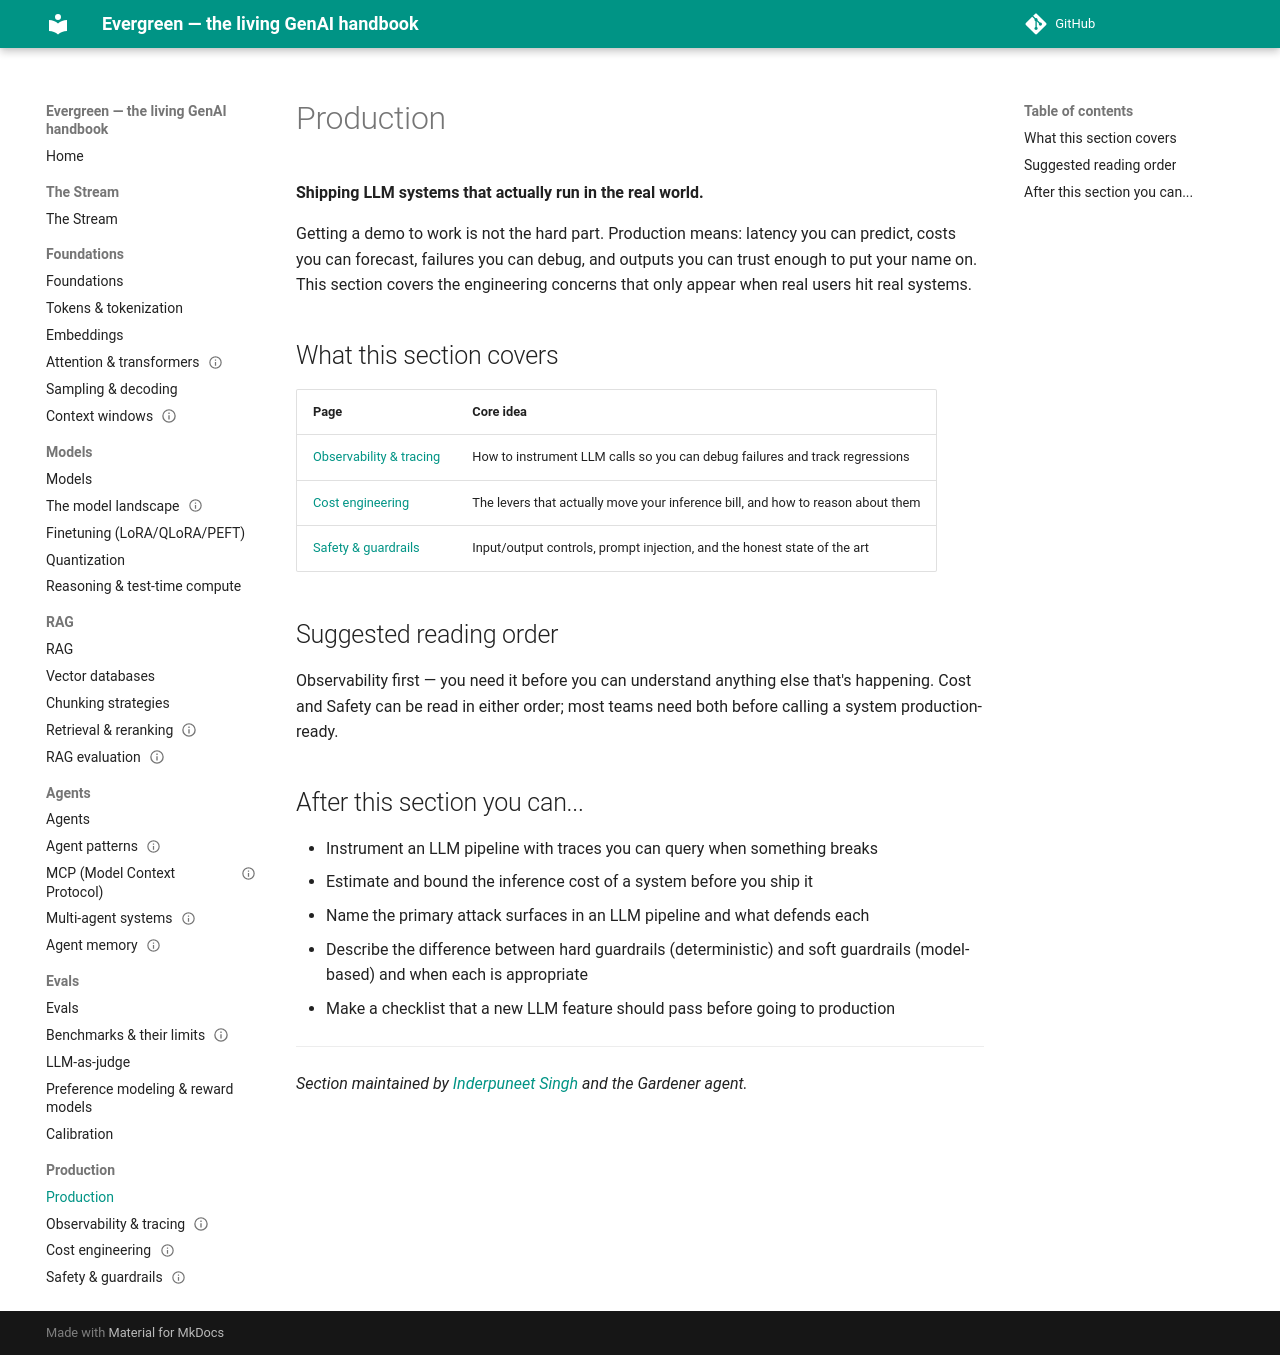

repository: inderpun/evergreen · page: production/index.html · generator: mkdocs

# Production

**Shipping LLM systems that actually run in the real world.**

Getting a demo to work is not the hard part. Production means: latency you can
predict, costs you can forecast, failures you can debug, and outputs you can trust
enough to put your name on. This section covers the engineering concerns that only
appear when real users hit real systems.

## What this section covers

| Page | Core idea |
|---|---|
| [Observability & tracing](observability.md) | How to instrument LLM calls so you can debug failures and track regressions |
| [Cost engineering](cost.md) | The levers that actually move your inference bill, and how to reason about them |
| [Safety & guardrails](safety.md) | Input/output controls, prompt injection, and the honest state of the art |

## Suggested reading order

Observability first — you need it before you can understand anything else that's
happening. Cost and Safety can be read in either order; most teams need both before
calling a system production-ready.

## After this section you can...

- Instrument an LLM pipeline with traces you can query when something breaks
- Estimate and bound the inference cost of a system before you ship it
- Name the primary attack surfaces in an LLM pipeline and what defends each
- Describe the difference between hard guardrails (deterministic) and soft guardrails
  (model-based) and when each is appropriate
- Make a checklist that a new LLM feature should pass before going to production

---

*Section maintained by [Inderpuneet Singh](https://github.com/inderpun) and the Gardener agent.*
